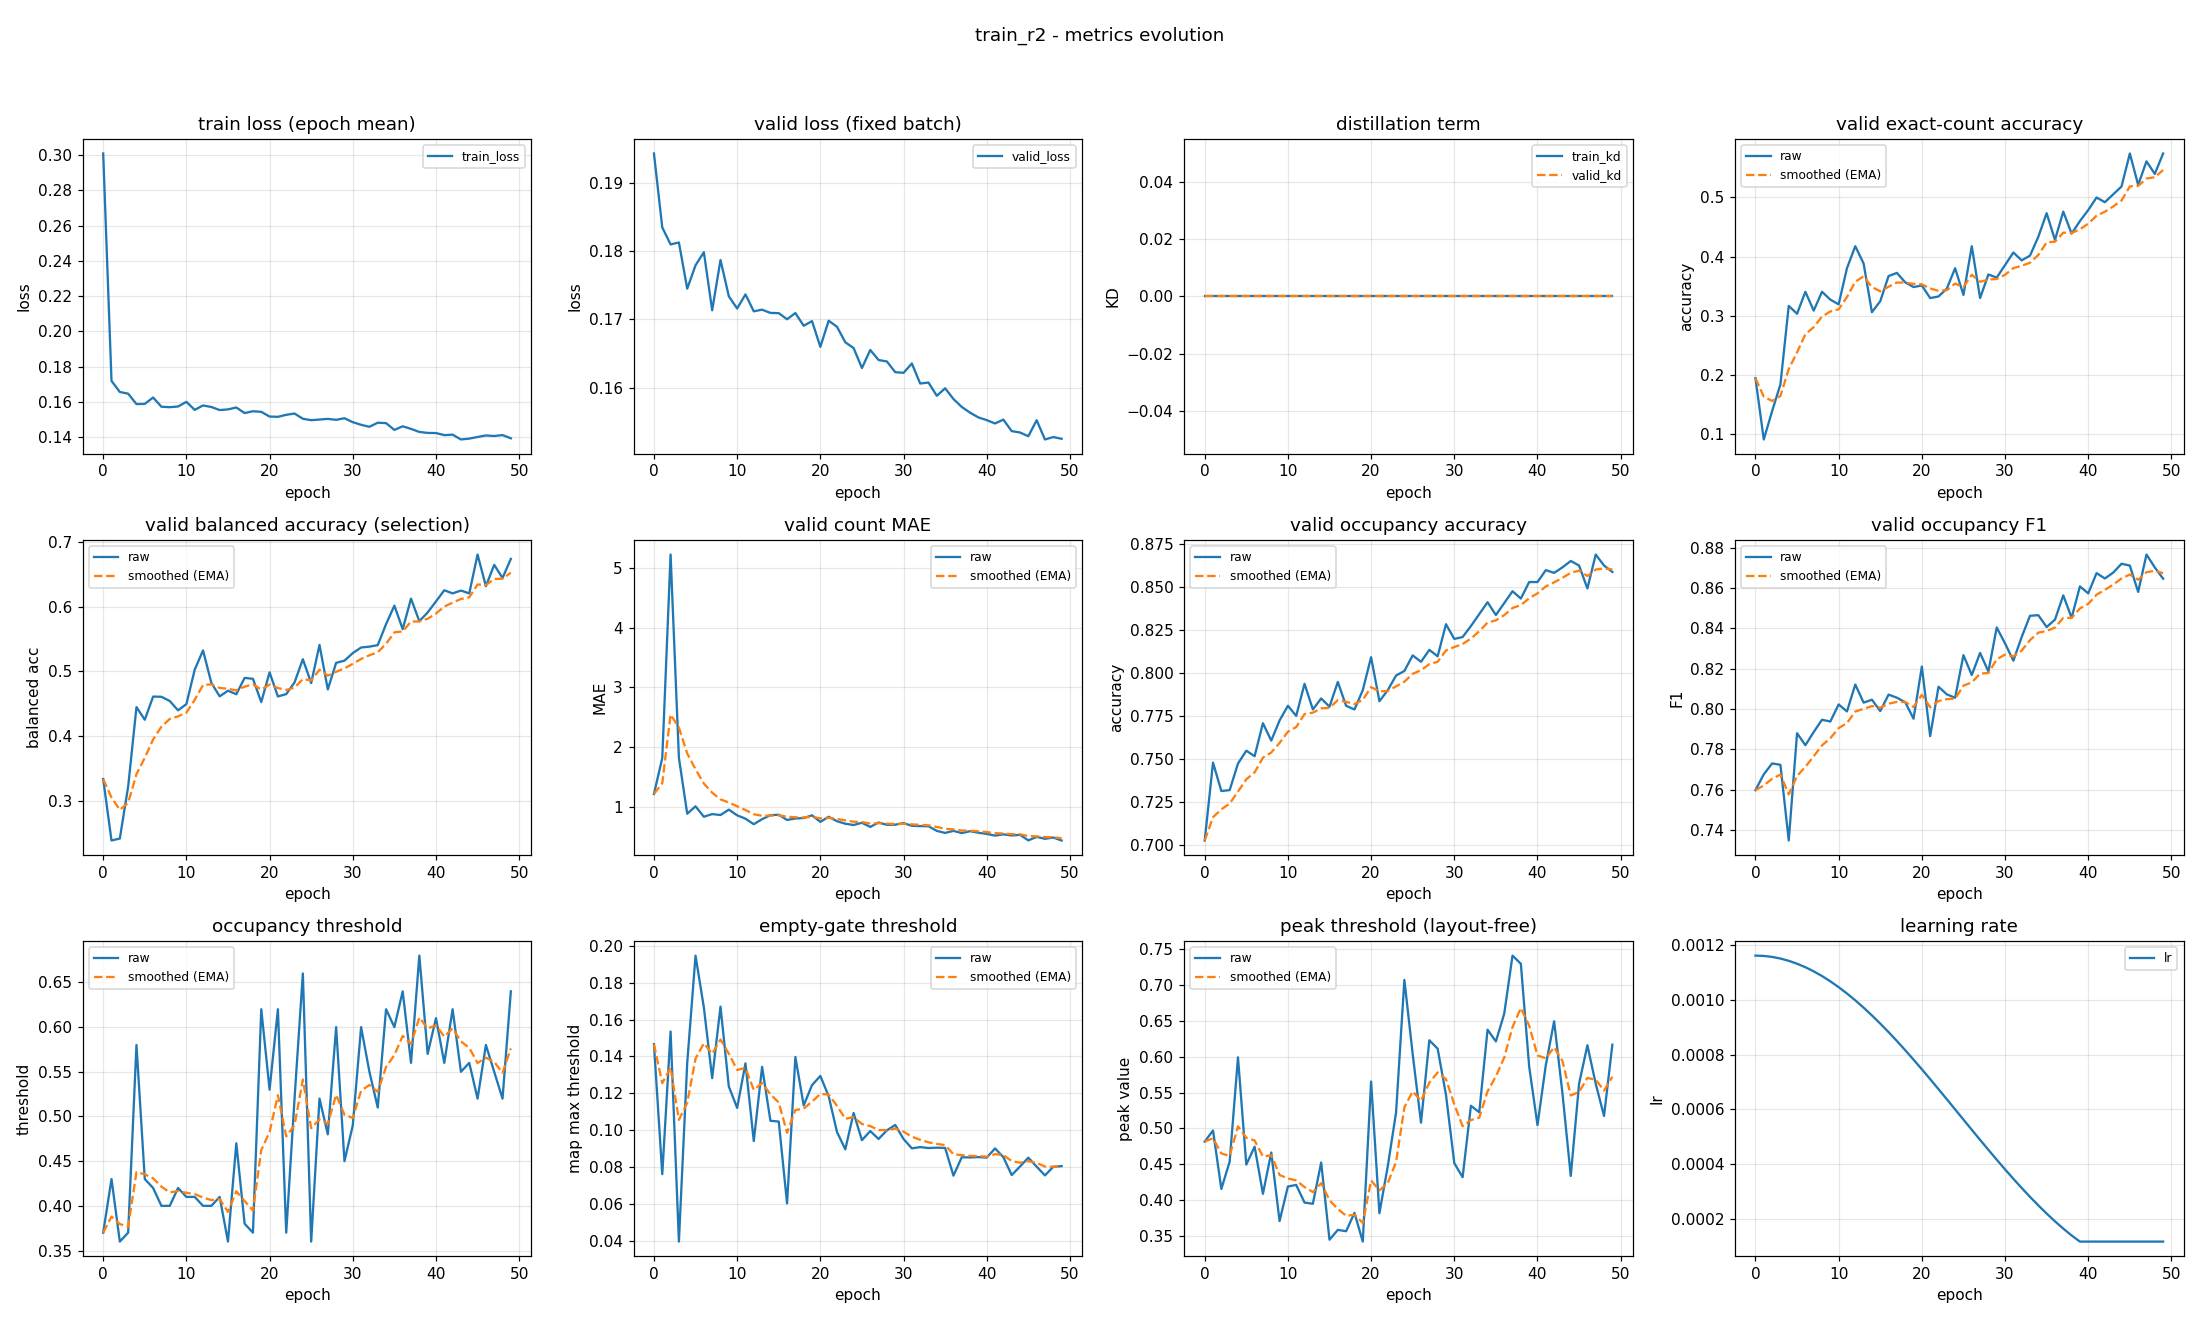

The file beside this chart, header and first rows:
epoch, train_loss, valid_loss, train_kd, valid_kd, valid_accuracy, valid_accuracy_smoothed, valid_balanced_accuracy, valid_balanced_accuracy_smoothed, valid_mae, valid_mae_smoothed, valid_occupancy_accuracy, valid_occupancy_accuracy_smoothed, valid_occupancy_f1, valid_occupancy_f1_smoothed, valid_occupancy_threshold, valid_occupancy_threshold_smoothed, valid_empty_threshold, valid_empty_threshold_smoothed, valid_peak_threshold, valid_peak_threshold_smoothed, learning_rate
0, 0.301, 0.1944, 0.0, 0.0, 0.1941, 0.1941, 0.3342, 0.3342, 1.213, 1.213, 0.7027, 0.7027, 0.7598, 0.7598, 0.37, 0.37, 0.1466, 0.1466, 0.4818, 0.4818, 0.001163
1, 0.1719, 0.1835, 0.0, 0.0, 0.09043, 0.163, 0.2395, 0.3058, 1.814, 1.393, 0.7479, 0.7162, 0.7676, 0.7621, 0.43, 0.388, 0.07611, 0.1255, 0.4972, 0.4864, 0.001161
2, 0.1656, 0.181, 0.0, 0.0, 0.1383, 0.1556, 0.2426, 0.2868, 5.231, 2.545, 0.7314, 0.7208, 0.773, 0.7654, 0.36, 0.3796, 0.1535, 0.1339, 0.4159, 0.4652, 0.001158
3, 0.1646, 0.1813, 0.0, 0.0, 0.1835, 0.164, 0.3225, 0.2975, 1.819, 2.327, 0.7319, 0.7241, 0.7724, 0.7675, 0.37, 0.3767, 0.03953, 0.1056, 0.4538, 0.4618, 0.001152
4, 0.1587, 0.1745, 0.0, 0.0, 0.3165, 0.2097, 0.4451, 0.3418, 0.8803, 1.893, 0.7473, 0.7311, 0.7348, 0.7577, 0.58, 0.4377, 0.1365, 0.1149, 0.599, 0.503, 0.001144
5, 0.1588, 0.178, 0.0, 0.0, 0.3032, 0.2378, 0.4256, 0.3669, 1.005, 1.627, 0.7548, 0.7382, 0.788, 0.7668, 0.43, 0.4354, 0.1947, 0.1388, 0.4497, 0.487, 0.001133
6, 0.1625, 0.1799, 0.0, 0.0, 0.3404, 0.2686, 0.4613, 0.3952, 0.8298, 1.388, 0.7516, 0.7422, 0.7821, 0.7714, 0.42, 0.4308, 0.1665, 0.1471, 0.4747, 0.4833, 0.00112
7, 0.1572, 0.1713, 0.0, 0.0, 0.3085, 0.2806, 0.461, 0.415, 0.875, 1.234, 0.7707, 0.7508, 0.7886, 0.7766, 0.4, 0.4215, 0.1282, 0.1415, 0.4091, 0.461, 0.001105
8, 0.157, 0.1787, 0.0, 0.0, 0.3404, 0.2985, 0.4545, 0.4268, 0.859, 1.121, 0.7606, 0.7537, 0.7947, 0.782, 0.4, 0.4151, 0.167, 0.1491, 0.4666, 0.4627, 0.001088
9, 0.1574, 0.1734, 0.0, 0.0, 0.3271, 0.3071, 0.4401, 0.4308, 0.9495, 1.07, 0.7723, 0.7593, 0.7938, 0.7855, 0.42, 0.4166, 0.1237, 0.1415, 0.3711, 0.4352, 0.001069
10, 0.16, 0.1716, 0.0, 0.0, 0.3191, 0.3107, 0.4497, 0.4365, 0.8537, 1.005, 0.7809, 0.7658, 0.8023, 0.7906, 0.41, 0.4146, 0.1121, 0.1327, 0.4192, 0.4304, 0.001047
11, 0.1555, 0.1737, 0.0, 0.0, 0.3803, 0.3316, 0.5027, 0.4563, 0.7979, 0.9429, 0.775, 0.7685, 0.7989, 0.7931, 0.41, 0.4132, 0.1362, 0.1337, 0.4214, 0.4277, 0.001024
12, 0.158, 0.1712, 0.0, 0.0, 0.4176, 0.3574, 0.5324, 0.4792, 0.7048, 0.8714, 0.7936, 0.7761, 0.8122, 0.7988, 0.4, 0.4092, 0.09407, 0.1218, 0.3969, 0.4185, 0.0009989
13, 0.1571, 0.1714, 0.0, 0.0, 0.3883, 0.3667, 0.4824, 0.4801, 0.7899, 0.847, 0.7787, 0.7769, 0.8032, 0.8001, 0.4, 0.4065, 0.1343, 0.1256, 0.3952, 0.4115, 0.0009722
14, 0.1553, 0.171, 0.0, 0.0, 0.3059, 0.3484, 0.4616, 0.4746, 0.8564, 0.8498, 0.7851, 0.7793, 0.8046, 0.8015, 0.41, 0.4075, 0.1051, 0.1194, 0.4526, 0.4238, 0.0009438
15, 0.1557, 0.1709, 0.0, 0.0, 0.3245, 0.3412, 0.4703, 0.4733, 0.8644, 0.8542, 0.7803, 0.7796, 0.799, 0.8007, 0.36, 0.3933, 0.1047, 0.115, 0.3452, 0.4002, 0.0009139
16, 0.1568, 0.17, 0.0, 0.0, 0.367, 0.349, 0.4649, 0.4708, 0.7766, 0.8309, 0.7947, 0.7841, 0.8072, 0.8027, 0.47, 0.4163, 0.06024, 0.09857, 0.3588, 0.3878, 0.0008827
17, 0.1536, 0.1709, 0.0, 0.0, 0.3723, 0.356, 0.4901, 0.4766, 0.8005, 0.8218, 0.7809, 0.7832, 0.8057, 0.8036, 0.38, 0.4054, 0.1397, 0.1109, 0.357, 0.3786, 0.0008502
18, 0.1547, 0.1691, 0.0, 0.0, 0.3564, 0.3561, 0.4887, 0.4802, 0.8085, 0.8178, 0.7787, 0.7818, 0.8034, 0.8035, 0.37, 0.3948, 0.1134, 0.1117, 0.3826, 0.3798, 0.0008166
19, 0.1543, 0.1698, 0.0, 0.0, 0.3484, 0.3538, 0.4528, 0.472, 0.8537, 0.8286, 0.7899, 0.7842, 0.7952, 0.801, 0.62, 0.4623, 0.1244, 0.1155, 0.3425, 0.3686, 0.0007821
20, 0.1517, 0.166, 0.0, 0.0, 0.3511, 0.353, 0.4986, 0.48, 0.7447, 0.8034, 0.809, 0.7917, 0.8211, 0.8071, 0.53, 0.4826, 0.1294, 0.1197, 0.5653, 0.4276, 0.0007467
21, 0.1515, 0.1698, 0.0, 0.0, 0.3298, 0.346, 0.4615, 0.4744, 0.8298, 0.8113, 0.7835, 0.7892, 0.7866, 0.8009, 0.62, 0.5239, 0.1185, 0.1193, 0.382, 0.4139, 0.0007107
22, 0.1526, 0.1689, 0.0, 0.0, 0.3324, 0.3419, 0.4651, 0.4716, 0.7553, 0.7945, 0.7899, 0.7894, 0.8111, 0.804, 0.37, 0.4777, 0.09903, 0.1132, 0.4471, 0.4239, 0.0006741
23, 0.1534, 0.1666, 0.0, 0.0, 0.3457, 0.3431, 0.4832, 0.4751, 0.7128, 0.77, 0.7984, 0.7921, 0.8073, 0.805, 0.52, 0.4904, 0.08956, 0.1061, 0.522, 0.4533, 0.0006372
24, 0.1504, 0.1658, 0.0, 0.0, 0.3803, 0.3543, 0.5188, 0.4882, 0.6915, 0.7464, 0.8011, 0.7948, 0.8056, 0.8052, 0.66, 0.5413, 0.1093, 0.1071, 0.7068, 0.5294, 0.0006
25, 0.1496, 0.1629, 0.0, 0.0, 0.3351, 0.3485, 0.4821, 0.4864, 0.7287, 0.7411, 0.8101, 0.7994, 0.8268, 0.8117, 0.36, 0.4869, 0.09455, 0.1033, 0.6035, 0.5516, 0.0005627
26, 0.1499, 0.1655, 0.0, 0.0, 0.4176, 0.3692, 0.5408, 0.5027, 0.6596, 0.7167, 0.8064, 0.8015, 0.8169, 0.8132, 0.52, 0.4968, 0.09949, 0.1022, 0.508, 0.5385, 0.0005255
27, 0.1503, 0.164, 0.0, 0.0, 0.3298, 0.3574, 0.4723, 0.4936, 0.734, 0.7219, 0.8133, 0.805, 0.8279, 0.8176, 0.48, 0.4918, 0.0952, 0.1001, 0.6228, 0.5638, 0.0004885
28, 0.1498, 0.1638, 0.0, 0.0, 0.3697, 0.3611, 0.5133, 0.4995, 0.6941, 0.7136, 0.8096, 0.8064, 0.8186, 0.8179, 0.6, 0.5242, 0.09989, 0.1, 0.6111, 0.578, 0.000452
29, 0.1507, 0.1623, 0.0, 0.0, 0.3644, 0.3621, 0.5167, 0.5046, 0.6968, 0.7085, 0.8282, 0.8129, 0.8405, 0.8247, 0.45, 0.502, 0.1028, 0.1009, 0.547, 0.5687, 0.0004159
30, 0.1485, 0.1622, 0.0, 0.0, 0.3856, 0.3691, 0.5283, 0.5117, 0.7234, 0.713, 0.8197, 0.815, 0.8326, 0.8271, 0.49, 0.4984, 0.09519, 0.09916, 0.4519, 0.5336, 0.0003806
31, 0.147, 0.1635, 0.0, 0.0, 0.4069, 0.3805, 0.5369, 0.5193, 0.6782, 0.7026, 0.8207, 0.8167, 0.824, 0.8262, 0.6, 0.5289, 0.09012, 0.09645, 0.4322, 0.5032, 0.000346
32, 0.1458, 0.1606, 0.0, 0.0, 0.3936, 0.3844, 0.5382, 0.525, 0.6729, 0.6936, 0.8271, 0.8198, 0.8358, 0.829, 0.55, 0.5352, 0.09079, 0.09475, 0.5316, 0.5117, 0.0003124
33, 0.1481, 0.1607, 0.0, 0.0, 0.4016, 0.3896, 0.5405, 0.5296, 0.6702, 0.6866, 0.834, 0.8241, 0.8463, 0.8342, 0.51, 0.5276, 0.09028, 0.09341, 0.5226, 0.515, 0.00028
34, 0.1479, 0.1588, 0.0, 0.0, 0.4335, 0.4028, 0.5729, 0.5426, 0.5931, 0.6586, 0.841, 0.8292, 0.8466, 0.8379, 0.62, 0.5554, 0.09048, 0.09253, 0.6375, 0.5517, 0.0002487
35, 0.1441, 0.1599, 0.0, 0.0, 0.4734, 0.4239, 0.6014, 0.5603, 0.5585, 0.6285, 0.8335, 0.8305, 0.8407, 0.8388, 0.6, 0.5687, 0.09036, 0.09188, 0.6212, 0.5726, 0.0002189
36, 0.1461, 0.1583, 0.0, 0.0, 0.4282, 0.4252, 0.5652, 0.5617, 0.5931, 0.6179, 0.8404, 0.8334, 0.8444, 0.8405, 0.64, 0.5901, 0.07531, 0.08691, 0.6596, 0.5987, 0.0001905
37, 0.1446, 0.1571, 0.0, 0.0, 0.4761, 0.4405, 0.6122, 0.5769, 0.5559, 0.5993, 0.8473, 0.8376, 0.8564, 0.8452, 0.56, 0.5811, 0.08531, 0.08643, 0.7406, 0.6413, 0.0001637
38, 0.1429, 0.1563, 0.0, 0.0, 0.4388, 0.44, 0.5774, 0.577, 0.5878, 0.5958, 0.8431, 0.8393, 0.8453, 0.8453, 0.68, 0.6108, 0.08518, 0.08605, 0.7293, 0.6677, 0.0001387
39, 0.1424, 0.1556, 0.0, 0.0, 0.4601, 0.446, 0.591, 0.5812, 0.5612, 0.5854, 0.8527, 0.8433, 0.8609, 0.8499, 0.57, 0.5985, 0.08538, 0.08585, 0.5862, 0.6433, 0.0001163
40, 0.1423, 0.1552, 0.0, 0.0, 0.4787, 0.4558, 0.6079, 0.5892, 0.5426, 0.5726, 0.8527, 0.8461, 0.8574, 0.8522, 0.61, 0.602, 0.08509, 0.08562, 0.5047, 0.6017, 0.0001163
41, 0.1411, 0.1547, 0.0, 0.0, 0.5, 0.4691, 0.6251, 0.6, 0.5133, 0.5548, 0.8596, 0.8501, 0.8675, 0.8568, 0.56, 0.5894, 0.09008, 0.08696, 0.5882, 0.5976, 0.0001163
42, 0.1414, 0.1553, 0.0, 0.0, 0.492, 0.476, 0.6203, 0.6061, 0.5346, 0.5487, 0.858, 0.8525, 0.8648, 0.8592, 0.62, 0.5986, 0.08534, 0.08647, 0.6492, 0.6131, 0.0001163
43, 0.1386, 0.1536, 0.0, 0.0, 0.5053, 0.4848, 0.6247, 0.6117, 0.516, 0.5389, 0.8612, 0.8551, 0.8677, 0.8617, 0.55, 0.584, 0.07562, 0.08322, 0.5491, 0.5939, 0.0001163
44, 0.1391, 0.1534, 0.0, 0.0, 0.5186, 0.4949, 0.6202, 0.6142, 0.5266, 0.5352, 0.8649, 0.858, 0.8721, 0.8649, 0.56, 0.5768, 0.08025, 0.08233, 0.434, 0.5459, 0.0001163
45, 0.1401, 0.1528, 0.0, 0.0, 0.5745, 0.5188, 0.6801, 0.634, 0.4335, 0.5047, 0.8622, 0.8593, 0.8712, 0.8668, 0.52, 0.5598, 0.08506, 0.08315, 0.5623, 0.5508, 0.0001163
46, 0.1409, 0.1552, 0.0, 0.0, 0.5213, 0.5195, 0.6313, 0.6332, 0.492, 0.5009, 0.8489, 0.8562, 0.8581, 0.8642, 0.58, 0.5658, 0.0802, 0.08226, 0.6158, 0.5703, 0.0001163
47, 0.1406, 0.1524, 0.0, 0.0, 0.5612, 0.532, 0.6643, 0.6425, 0.4601, 0.4887, 0.8686, 0.8599, 0.8767, 0.8679, 0.55, 0.5611, 0.07543, 0.08021, 0.5622, 0.5679, 0.0001163
48, 0.1411, 0.1527, 0.0, 0.0, 0.5399, 0.5344, 0.644, 0.643, 0.4814, 0.4865, 0.8622, 0.8606, 0.8703, 0.8686, 0.52, 0.5488, 0.08011, 0.08018, 0.5174, 0.5528, 0.0001163
49, 0.1393, 0.1525, 0.0, 0.0, 0.5745, 0.5464, 0.6735, 0.6521, 0.4309, 0.4698, 0.8585, 0.86, 0.8647, 0.8675, 0.64, 0.5761, 0.08049, 0.08028, 0.6167, 0.5719, 0.0001163
